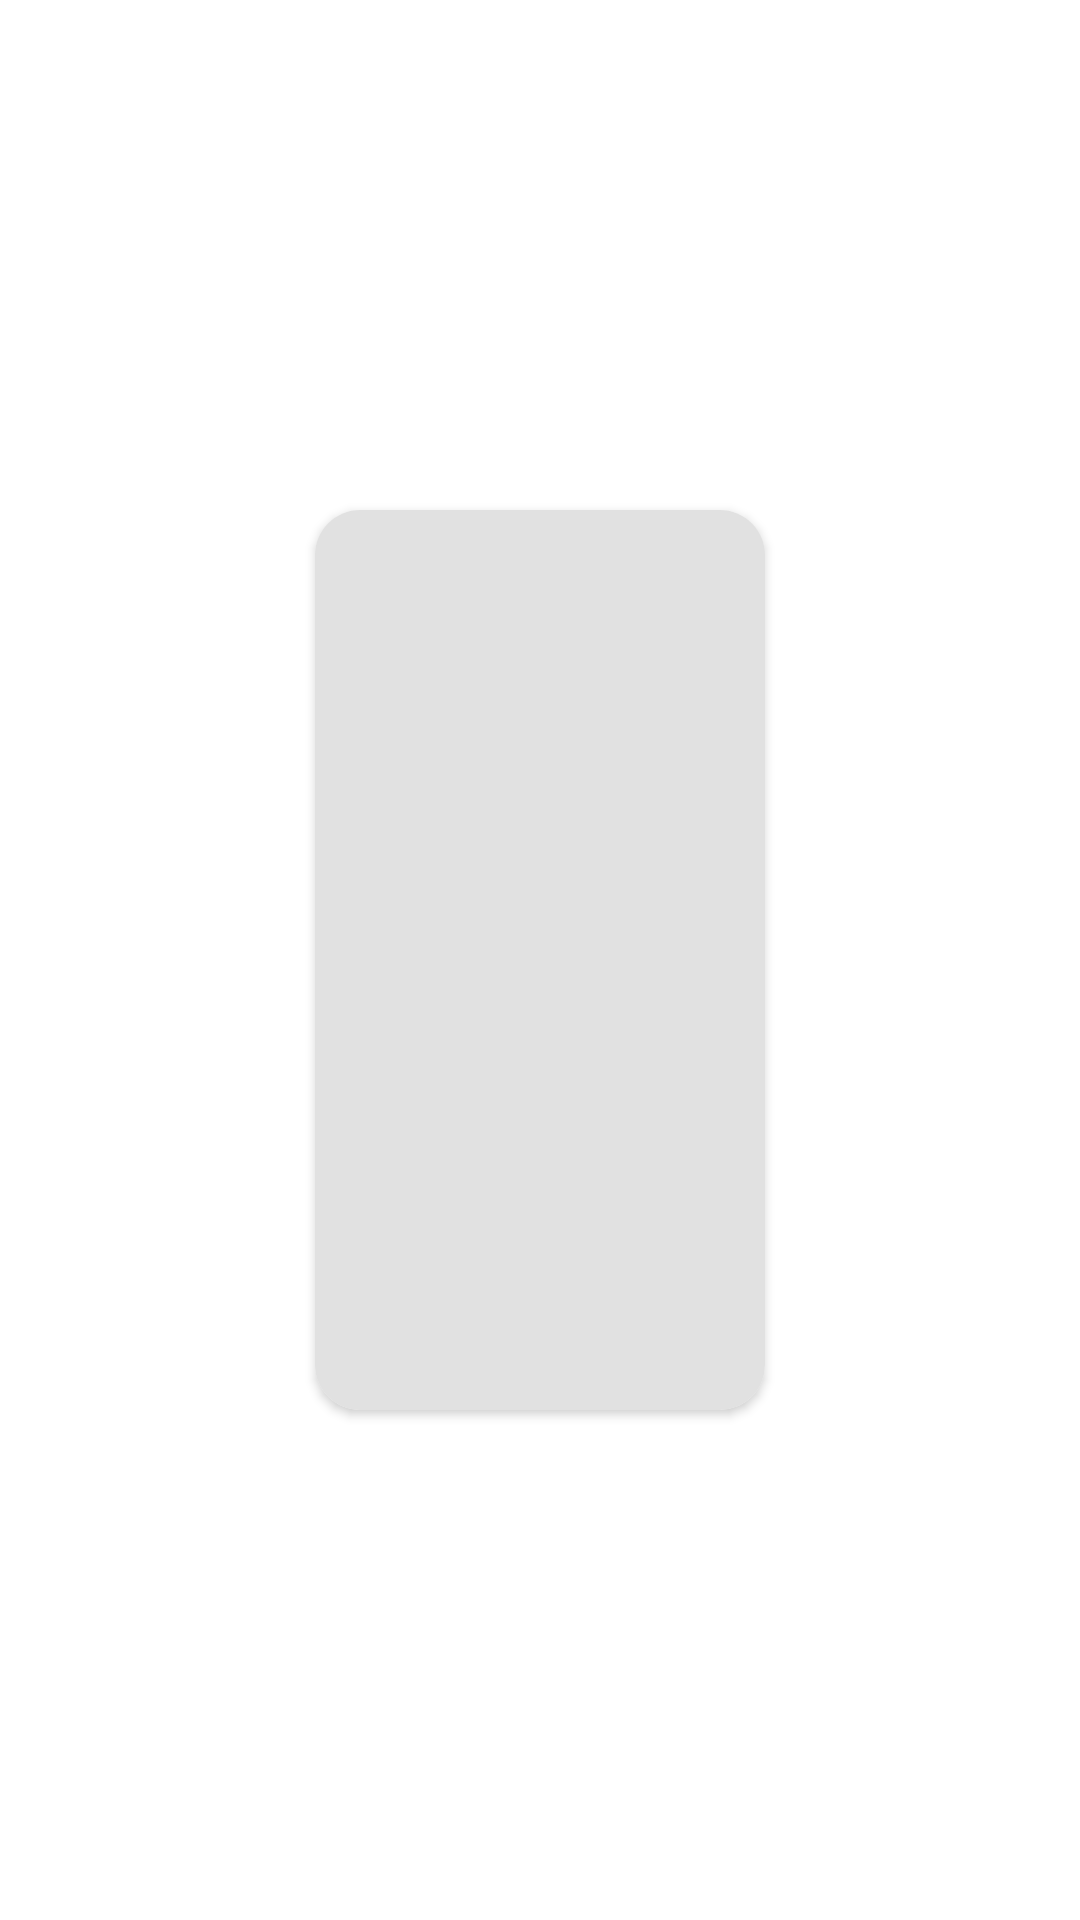

Android layout source for this screen:
<!-- AndroidManifest.xml: application theme Theme.GWall -->
<!-- res/layout/instanceofimage1.xml -->
<?xml version="1.0" encoding="utf-8"?>
<LinearLayout xmlns:android="http://schemas.android.com/apk/res/android"
    xmlns:app="http://schemas.android.com/apk/res-auto"
    android:orientation="vertical"
    android:layout_width="match_parent"
    android:id="@+id/linearlayout_instance"
    android:gravity="center"

    android:layout_gravity="center"


    android:layout_height="380dp">
    <androidx.cardview.widget.CardView

        android:layout_width="150dp"
        android:layout_height="300dp"
       app:cardCornerRadius="15dp"


        android:elevation="10dp">

        <ImageView
            android:id="@+id/image_viewi_1"
            android:layout_width="match_parent"
            android:layout_height="match_parent"


            android:background="#E1E1E1"
            android:scaleType="centerCrop"
            />
    </androidx.cardview.widget.CardView>

</LinearLayout>
<!-- resources referenced by this layout -->
<resources>
  <style name="Theme.GWall" parent="Theme.MaterialComponents.DayNight.DarkActionBar">
          
          <item name="colorPrimary">@color/purple_500</item>
          <item name="colorPrimaryVariant">@color/purple_700</item>
          <item name="colorOnPrimary">@color/white</item>
          
          <item name="colorSecondary">@color/teal_200</item>
          <item name="colorSecondaryVariant">@color/teal_700</item>
          <item name="colorOnSecondary">@color/black</item>
          
          <item name="android:statusBarColor" tools:targetApi="l">?attr/colorPrimaryVariant</item>
          
          
          <item name="android:windowActivityTransitions">true</item>
  
          
          <item name="android:windowEnterTransition">@transition/explode</item>
          <item name="android:windowExitTransition">@transition/explode</item>
  
          
          <item name="android:windowSharedElementEnterTransition">
              @transition/change_image_transform</item>
          <item name="android:windowSharedElementExitTransition">
              @transition/change_image_transform</item>
      </style>
  <color name="purple_500">#FF6200EE</color>
  <color name="purple_700">#FF3700B3</color>
  <color name="white">#FFFFFFFF</color>
  <color name="teal_200">#FF03DAC5</color>
  <color name="teal_700">#FF018786</color>
  <color name="black">#FF000000</color>
</resources>
